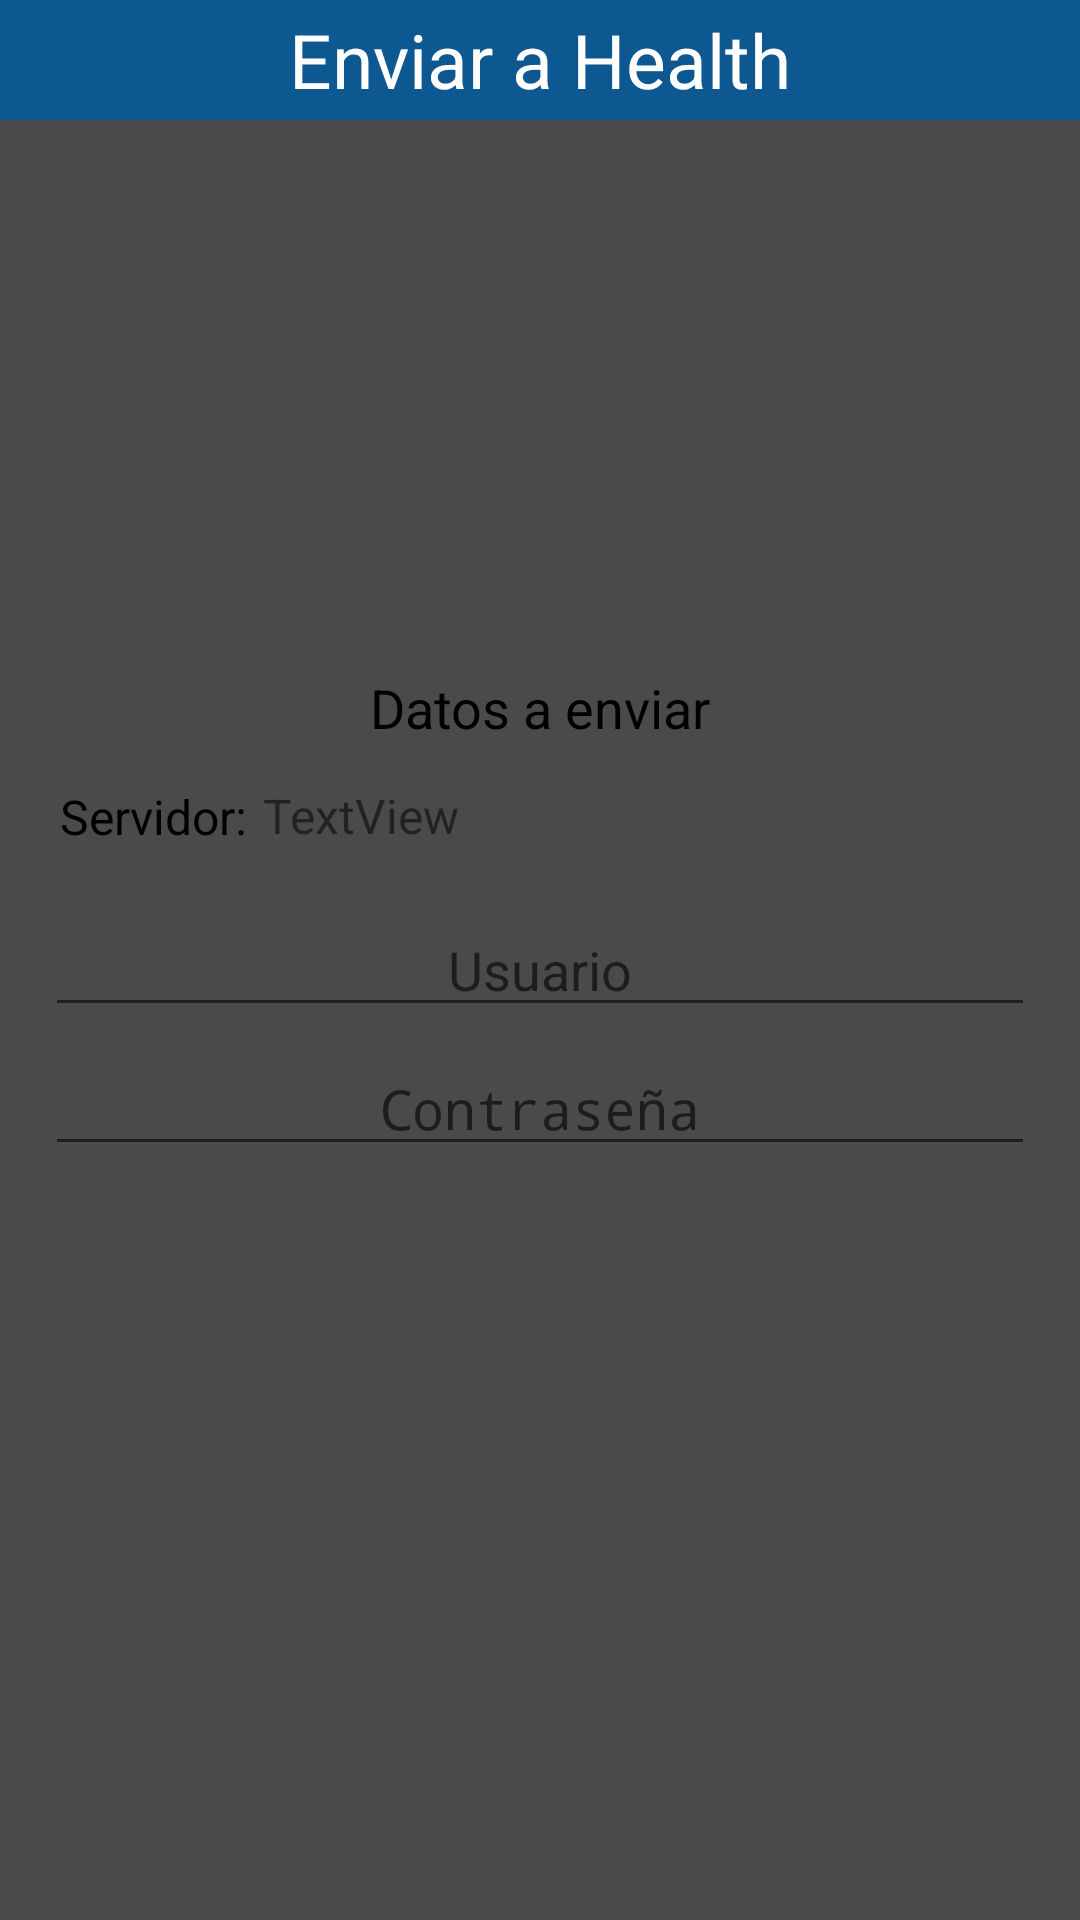

Produce the Android XML layout that renders to this screen, including the resource entries it uses.
<!-- AndroidManifest.xml: application theme AppTheme -->
<!-- res/layout/send_to_gnu.xml -->
<?xml version="1.0" encoding="utf-8"?>
<androidx.constraintlayout.widget.ConstraintLayout xmlns:android="http://schemas.android.com/apk/res/android"
    xmlns:app="http://schemas.android.com/apk/res-auto"
    xmlns:tools="http://schemas.android.com/tools"
    android:layout_width="match_parent"
    android:layout_height="match_parent"
    android:background="#4A4A4A">

    <TextView
        android:id="@+id/texthpv"
        android:layout_width="0dp"
        android:layout_height="40dp"
        android:background="#0E5891"
        android:gravity="center_horizontal|center_vertical"
        android:text="Enviar a Health"
        android:textColor="#FFFFFF"
        android:textSize="25sp"
        app:layout_constraintEnd_toEndOf="parent"
        app:layout_constraintStart_toStartOf="parent"
        app:layout_constraintTop_toTopOf="parent" />

    <Button
        android:id="@+id/CANCELARSEND"
        android:layout_width="100dp"
        android:layout_height="wrap_content"
        android:layout_marginStart="10dp"
        android:layout_marginBottom="5dp"
        android:background="@drawable/button1"
        android:text="@string/cancelar"
        android:textColor="#4A4A4A"
        app:layout_constraintBottom_toBottomOf="parent"
        app:layout_constraintStart_toStartOf="parent" />

    <Button
        android:id="@+id/ENVIARFHIR"
        android:layout_width="100dp"
        android:layout_height="wrap_content"
        android:layout_marginEnd="10dp"
        android:background="@drawable/button1"
        android:text="ENVIAR"
        android:textColor="#4A4A4A"
        app:layout_constraintBottom_toBottomOf="@+id/CANCELARSEND"
        app:layout_constraintEnd_toEndOf="parent"
        app:layout_constraintTop_toTopOf="@+id/CANCELARSEND"
        app:layout_constraintVertical_bias="0.0" />

    <Button
        android:id="@+id/ENVIARFHIR2"
        android:layout_width="100dp"
        android:layout_height="wrap_content"
        android:layout_marginEnd="10dp"
        android:background="@drawable/button1"
        android:text="SIGUIENTE"
        android:textColor="#4A4A4A"
        app:layout_constraintBottom_toBottomOf="@+id/CANCELARSEND"
        app:layout_constraintEnd_toEndOf="parent"
        app:layout_constraintTop_toTopOf="@+id/CANCELARSEND"
        app:layout_constraintVertical_bias="0.0" />

    <androidx.constraintlayout.widget.ConstraintLayout
        android:id="@+id/constraintLayout13"
        android:layout_width="0dp"
        android:layout_height="wrap_content"
        android:layout_margin="10dp"
        android:layout_marginBottom="8dp"
        android:background="@drawable/edit_text_1"
        app:layout_constraintBottom_toTopOf="@+id/constraintLayoutfechas"
        app:layout_constraintEnd_toEndOf="parent"
        app:layout_constraintStart_toStartOf="parent"
        app:layout_constraintTop_toBottomOf="@+id/texthpv">

        <TextView
            android:id="@+id/textView"
            android:layout_width="wrap_content"
            android:layout_height="wrap_content"
            android:text="Datos a enviar"
            android:textColor="#000000"
            android:textSize="18sp"
            app:layout_constraintEnd_toEndOf="parent"
            app:layout_constraintStart_toStartOf="parent"
            app:layout_constraintTop_toTopOf="parent" />

        <TextView
            android:id="@+id/textView29"
            android:layout_width="wrap_content"
            android:layout_height="wrap_content"
            android:layout_marginStart="10dp"
            android:text="Servidor:"
            android:textColor="#000000"
            android:textSize="16sp"
            app:layout_constraintBottom_toBottomOf="@+id/SERVERSEND"
            app:layout_constraintStart_toStartOf="parent"
            app:layout_constraintTop_toTopOf="@+id/SERVERSEND" />

        <EditText
            android:id="@+id/urlfhir"
            android:layout_width="0dp"
            android:layout_height="wrap_content"
            android:layout_margin="5dp"
            android:ems="10"
            android:gravity="center_horizontal"
            android:hint="URL"
            android:inputType="textPersonName"
            android:visibility="gone"
            app:layout_constraintEnd_toEndOf="parent"
            app:layout_constraintStart_toStartOf="parent"
            app:layout_constraintTop_toBottomOf="@+id/textView29" />

        <EditText
            android:id="@+id/userfhir"
            android:layout_width="0dp"
            android:layout_height="wrap_content"
            android:layout_margin="5dp"
            android:ems="10"
            android:gravity="center_horizontal"
            android:hint="Usuario"
            android:inputType="textPersonName"
            app:layout_constraintEnd_toEndOf="parent"
            app:layout_constraintStart_toStartOf="parent"
            app:layout_constraintTop_toBottomOf="@+id/SERVERSEND" />

        <EditText
            android:id="@+id/passfhir"
            android:layout_width="0dp"
            android:layout_height="wrap_content"
            android:layout_margin="5dp"
            android:ems="10"
            android:gravity="center_horizontal"
            android:hint="Contraseña"
            android:inputType="textPassword"
            app:layout_constraintBottom_toBottomOf="parent"
            app:layout_constraintEnd_toEndOf="parent"
            app:layout_constraintHorizontal_bias="1.0"
            app:layout_constraintStart_toStartOf="parent"
            app:layout_constraintTop_toBottomOf="@+id/userfhir"
            app:layout_constraintVertical_bias="0.7" />

        <TextView
            android:id="@+id/NAMESERVER"
            android:layout_width="90dp"
            android:layout_height="22dp"
            android:layout_marginStart="5dp"
            android:text="TextView"
            android:textSize="16sp"
            app:layout_constraintBottom_toBottomOf="@+id/SERVERSEND"
            app:layout_constraintStart_toEndOf="@+id/textView29"
            app:layout_constraintTop_toTopOf="@+id/SERVERSEND" />

        <Button
            android:id="@+id/SERVERSEND"
            android:layout_width="100dp"
            android:layout_height="wrap_content"
            android:layout_marginEnd="5dp"
            android:background="@drawable/button1"
            android:text="@string/config_server"
            android:textColor="#4A4A4A"
            app:layout_constraintEnd_toEndOf="parent"
            app:layout_constraintTop_toBottomOf="@+id/textView" />

    </androidx.constraintlayout.widget.ConstraintLayout>

    <androidx.constraintlayout.widget.ConstraintLayout
        android:id="@+id/constraintLayoutfechas"
        android:layout_width="0dp"
        android:layout_height="wrap_content"
        android:layout_margin="10dp"
        android:layout_marginBottom="8dp"
        android:background="@drawable/edit_text_1"
        app:layout_constraintBottom_toTopOf="@+id/CANCELARSEND"
        app:layout_constraintEnd_toEndOf="parent"
        app:layout_constraintStart_toStartOf="parent">

        <ScrollView
            android:id="@+id/scrollViewfhir"
            android:layout_width="match_parent"
            android:layout_height="wrap_content"
            android:background="@color/colorPar"
            app:layout_constraintEnd_toEndOf="parent"
            app:layout_constraintHorizontal_bias="1.0"
            app:layout_constraintStart_toStartOf="parent">

            <LinearLayout
                android:id="@+id/FECHASCOMPARTIRFHIR"
                android:layout_width="match_parent"
                android:layout_height="wrap_content"
                android:orientation="vertical" />
        </ScrollView>
    </androidx.constraintlayout.widget.ConstraintLayout>

</androidx.constraintlayout.widget.ConstraintLayout>
<!-- resources referenced by this layout -->
<resources>
  <color name="colorPar">#4A4A4A</color>
  <string name="cancelar">CANCELAR</string>
  <string name="config_server" translatable="false">Config. Servidor</string>
  <style name="AppTheme" parent="Theme.AppCompat.Light.DarkActionBar">
          
          <item name="colorPrimary">#4588BC</item>
          <item name="colorPrimaryDark">@color/colorPrimaryDark</item>
          <item name="colorAccent">@color/colorAccent</item>
      </style>
  <color name="colorPrimaryDark">#396F98</color>
  <color name="colorAccent">#4588BC</color>
</resources>
